Run: headless pygame with SDL's dummy video driver; simulated clock (each Clock.tick advances the game by its frame time, no real sleeping); random seed 0; keys injected as events and as key.get_pressed() state; no mouse input.
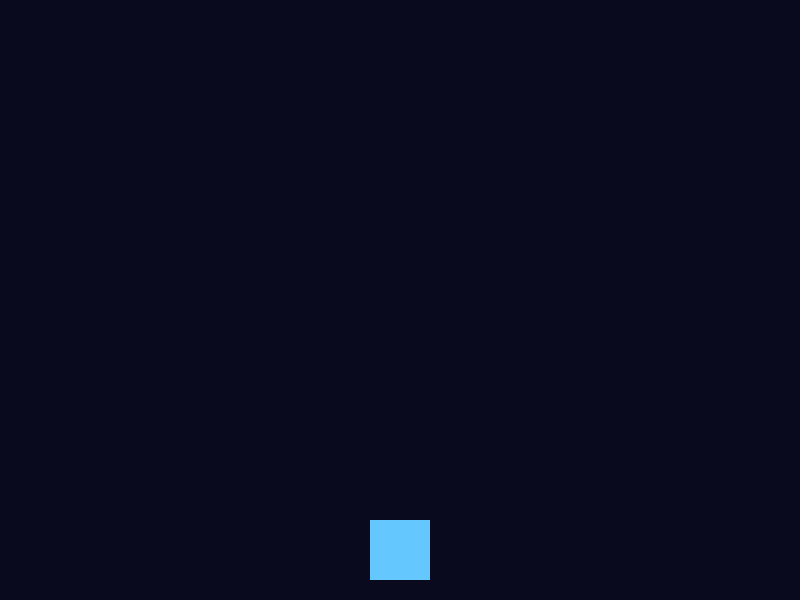
Frame 1 of 4 · flips 1–60 · no input
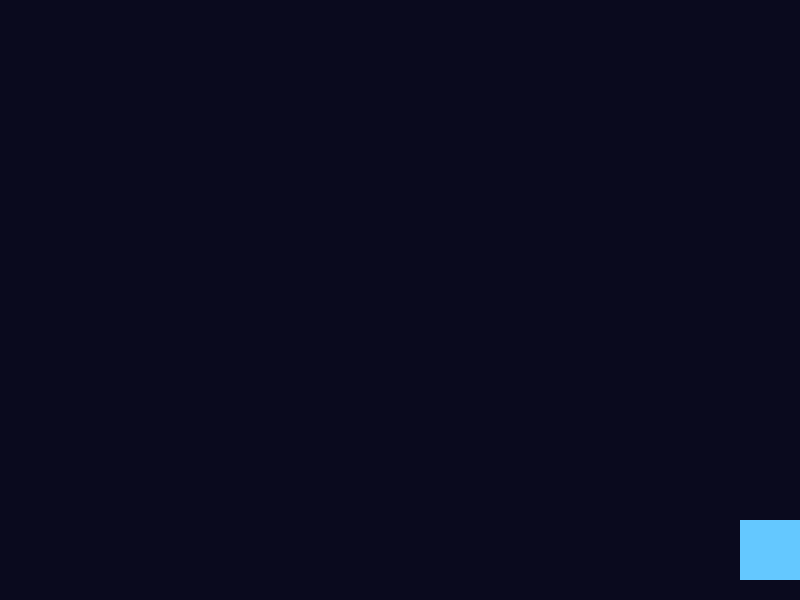
Frame 2 of 4 · flips 61–180 · tapped SPACE, RETURN · held RIGHT (→), D
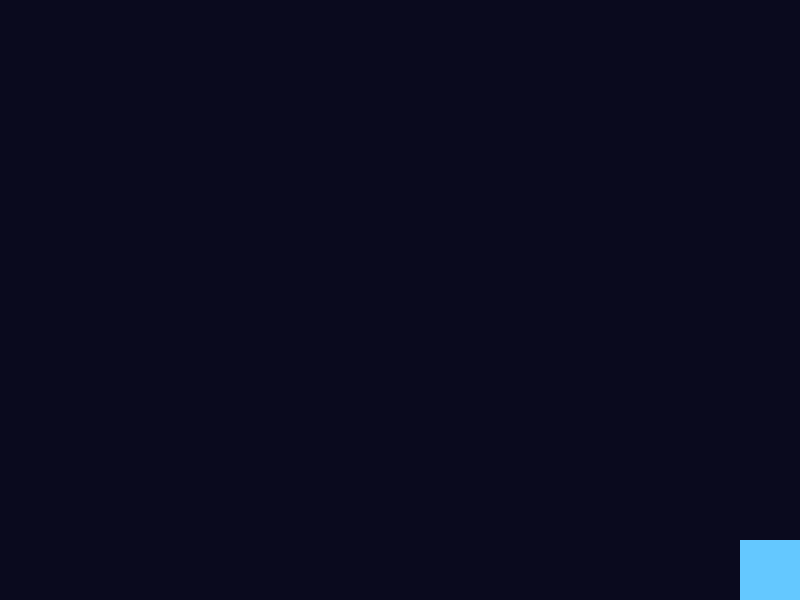
Frame 3 of 4 · flips 181–300 · held DOWN (↓), S
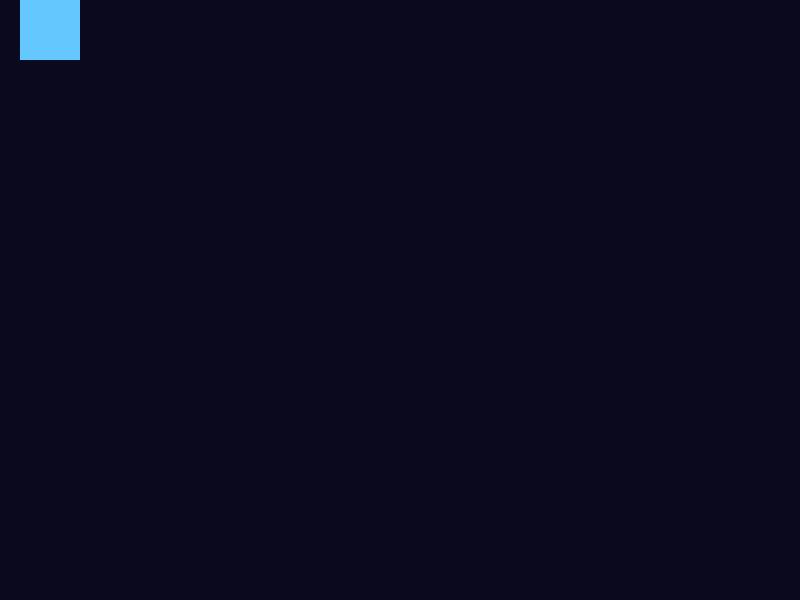
Frame 4 of 4 · flips 301–420 · held LEFT (←), A, UP (↑), W

The pygame program that drew these frames:

import sys
import pygame

pygame.init() # 初始化pygame

WIDTH, HEIGHT = 800, 600
BG_COLOR = (10, 10, 30)
FPS = 60
PLAYER_SIZE = 60
PLAYER_COLOR = (100, 200, 255)
BULLET_COLOR = (255, 0 , 0)
PLAYER_SPEED = 400
BULLET_SPEED = 600

clock = pygame.time.Clock() # 创建一个Clock实例

class Player(pygame.sprite.Sprite):
    def __init__(self):
        super().__init__()

        self.image = pygame.Surface((PLAYER_SIZE, PLAYER_SIZE))
        self.image.fill(PLAYER_COLOR)

        self.rect = self.image.get_rect(midbottom=(WIDTH // 2, HEIGHT - 20))

    def update(self, keys,dt):
        dx = 0
        dy = 0

        if keys[pygame.K_w] or keys[pygame.K_UP]:
            dy -= 1
        if keys[pygame.K_s] or keys[pygame.K_DOWN]:
            dy += 1
        if keys[pygame.K_a] or keys[pygame.K_LEFT]:
            dx -= 1
        if keys[pygame.K_d] or keys[pygame.K_RIGHT]:
            dx += 1

        self.rect.x += dx * PLAYER_SPEED * dt
        self.rect.y += dy * PLAYER_SPEED * dt

        self.rect.clamp_ip(screen.get_rect())

class Bullet(pygame.sprite.Sprite):
    def __init__(self, player_x, player_y):
        super().__init__()

        self.image = pygame.Surface((5,30))
        self.image.fill(BULLET_COLOR)

        self.rect = self.image.get_rect(center=(player_x, player_y))

    def update(self, dt):
        self.rect.y -= BULLET_SPEED * dt

        if self.rect.y < 0:
            self.kill()


player = Player()
bullets = pygame.sprite.Group()
all_sprites = pygame.sprite.Group(player)

pygame.display.set_caption("Space Shooter")

screen = pygame.display.set_mode((WIDTH, HEIGHT)) # 返回一个pygame.surface.Surface对象，副作用是创建窗口

running = True
while running:

    for event in pygame.event.get(): # 返回一个元素的类型是pygame.event.Event的list
        if event.type == pygame.QUIT: # pygame.event.Event对象都具有一个type属性，表示事件类型
            running = False

    dt = clock.tick(FPS) / 1000.0
    keys = pygame.key.get_pressed() # 返回一个类似布尔序列的对象(ScancodeWrapper)，用 pygame.K_* 索引

    player.update(keys, dt)
    bullets.update(dt)

    if keys[pygame.K_SPACE]:
        new_bullet = Bullet(player.rect.centerx, player.rect.top - 15 )
        bullets.add(new_bullet)
        all_sprites.add(new_bullet)

    screen.fill(BG_COLOR) # 背景色清屏
    all_sprites.draw(screen)
    pygame.display.flip() # 刷新屏幕


pygame.quit() # 显式去初始化pygame
sys.exit() # 显式退出
